2-way image classification set "datasets" from GitHub (SuperAI520/HandHoldingObjectClassification); label vocabulary: holding nothing, holding object.

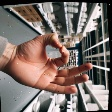
Label: holding nothing

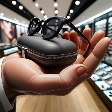
Label: holding object

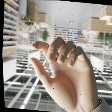
Label: holding nothing

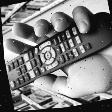
Label: holding object

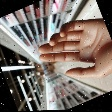
Label: holding nothing

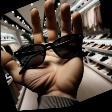
Label: holding object
